Run: headless pygame with SDL's dummy video driver; simulated clock (each Clock.tick advances the game by its frame time, no real sleeping); random seed 0; keys injected as events and as key.get_pressed() state; no mouse input.
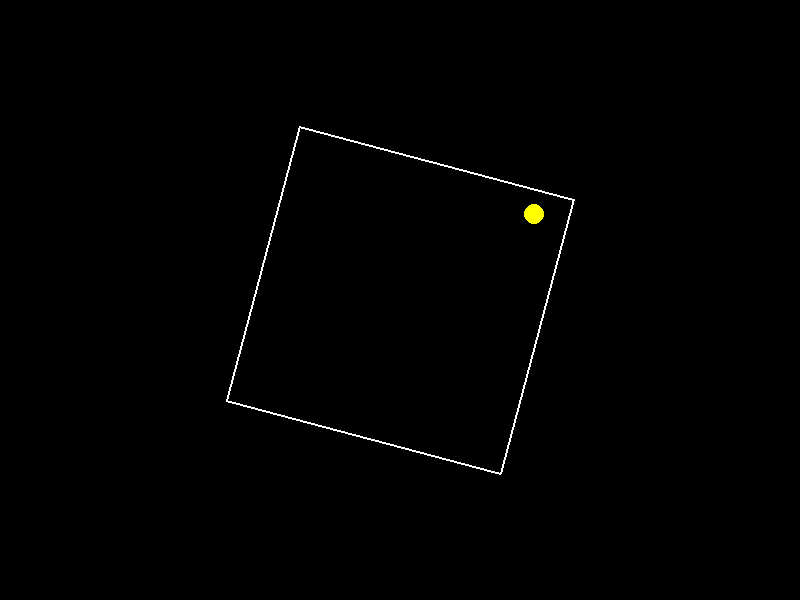
Frame 1 of 4 · flips 1–60 · no input
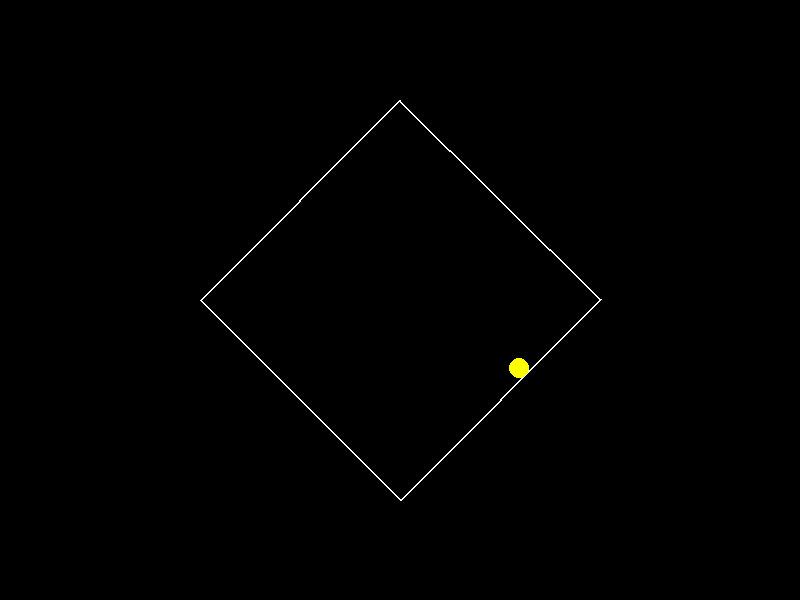
Frame 2 of 4 · flips 61–180 · tapped SPACE, RETURN · held RIGHT (→), D
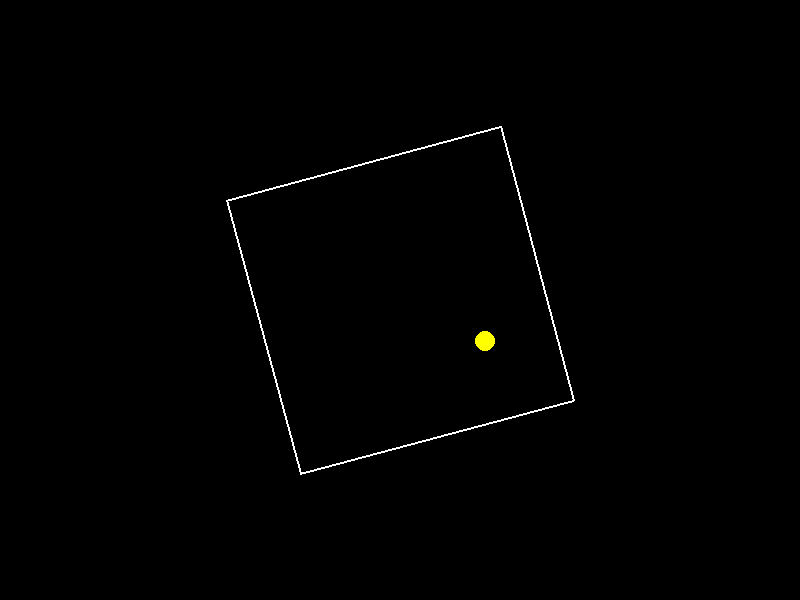
Frame 3 of 4 · flips 181–300 · held DOWN (↓), S
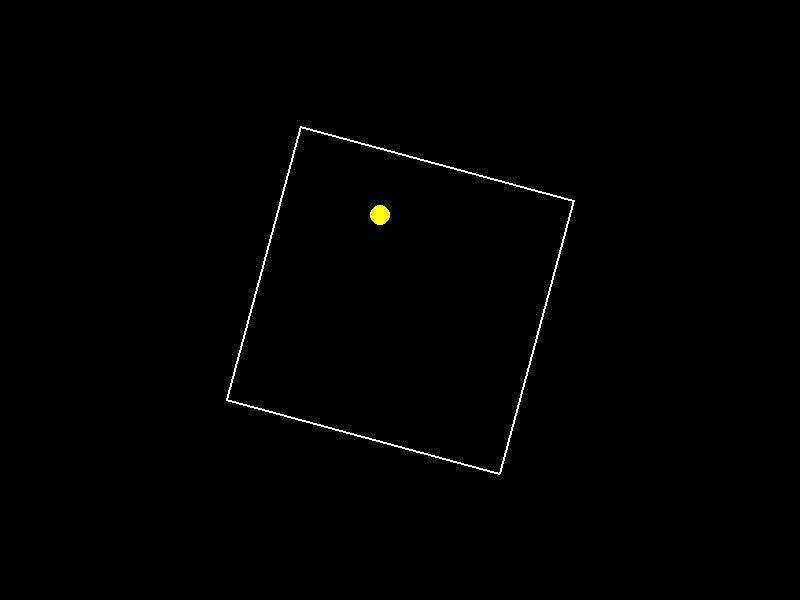
Frame 4 of 4 · flips 301–420 · held LEFT (←), A, UP (↑), W

The pygame program that drew these frames:

import pygame
import math

# Initialize Pygame
pygame.init()

# Set up the display
WIDTH = 800
HEIGHT = 600
screen = pygame.display.set_mode((WIDTH, HEIGHT))
pygame.display.set_caption("Bouncing Ball in Rotating Square")

# Colors
WHITE = (255, 255, 255)
YELLOW = (255, 255, 0)
BLACK = (0, 0, 0)

# Square properties
SQUARE_SIZE = 400
square_angle = 0
square_rotation_speed = 1

# Ball properties
BALL_RADIUS = 10
ball_pos = [WIDTH // 2, HEIGHT // 2]
ball_speed = [4, 4]
INITIAL_SPEED = math.sqrt(ball_speed[0]**2 + ball_speed[1]**2)

def get_rotated_square_vertices(angle):
    center_x, center_y = WIDTH // 2, HEIGHT // 2
    half_size = SQUARE_SIZE // 2
    vertices = []
    for i in range(4):
        base_angle = math.radians(i * 90 + angle)
        x = center_x + half_size * math.cos(base_angle)
        y = center_y + half_size * math.sin(base_angle)
        vertices.append((x, y))
    return vertices

def normalize_vector(vector):
    magnitude = math.sqrt(vector[0]**2 + vector[1]**2)
    if magnitude == 0:
        return [0, 0]
    return [vector[0]/magnitude, vector[1]/magnitude]

def get_closest_point_on_line(point, line_start, line_end):
    px, py = point
    x1, y1 = line_start
    x2, y2 = line_end

    # Vector from line start to point
    dx = x2 - x1
    dy = y2 - y1

    # Square of line length
    line_length_sq = dx*dx + dy*dy

    # Avoid division by zero
    if line_length_sq == 0:
        return line_start

    # Calculate projection of point onto line
    t = max(0, min(1, ((px - x1)*dx + (py - y1)*dy) / line_length_sq))

    # Calculate closest point
    closest_x = x1 + t * dx
    closest_y = y1 + t * dy

    return (closest_x, closest_y)

def distance_between_points(p1, p2):
    return math.sqrt((p2[0] - p1[0])**2 + (p2[1] - p1[1])**2)

running = True
clock = pygame.time.Clock()

while running:
    for event in pygame.event.get():
        if event.type == pygame.QUIT:
            running = False

    # Update square rotation
    square_angle += square_rotation_speed
    vertices = get_rotated_square_vertices(square_angle)

    # Check collision with edges
    min_distance = float('inf')
    collision_normal = None
    collision_point = None

    # Check each edge of the square
    for i in range(4):
        j = (i + 1) % 4
        edge_start = vertices[i]
        edge_end = vertices[j]

        # Find closest point on this edge to the ball
        closest = get_closest_point_on_line(ball_pos, edge_start, edge_end)
        distance = distance_between_points(ball_pos, closest)

        if distance < min_distance:
            min_distance = distance
            collision_point = closest

            # Calculate normal vector from edge to ball
            if distance > 0:
                normal = [(ball_pos[0] - closest[0])/distance,
                         (ball_pos[1] - closest[1])/distance]
            else:
                # If distance is 0, use perpendicular to edge
                edge_dx = edge_end[0] - edge_start[0]
                edge_dy = edge_end[1] - edge_start[1]
                normal = normalize_vector([-edge_dy, edge_dx])

            collision_normal = normal

    # Handle collision
    if min_distance < BALL_RADIUS + 1:  # Added small buffer
        # Calculate reflection
        dot_product = (ball_speed[0] * collision_normal[0] +
                      ball_speed[1] * collision_normal[1])

        ball_speed[0] = ball_speed[0] - 2 * dot_product * collision_normal[0]
        ball_speed[1] = ball_speed[1] - 2 * dot_product * collision_normal[1]

        # Normalize speed
        current_speed = math.sqrt(ball_speed[0]**2 + ball_speed[1]**2)
        ball_speed[0] = ball_speed[0] * INITIAL_SPEED / current_speed
        ball_speed[1] = ball_speed[1] * INITIAL_SPEED / current_speed

        # Push ball out of collision
        overlap = BALL_RADIUS - min_distance
        if overlap > 0:
            ball_pos[0] += collision_normal[0] * (overlap + 1)
            ball_pos[1] += collision_normal[1] * (overlap + 1)

    # Update ball position
    ball_pos[0] += ball_speed[0]
    ball_pos[1] += ball_speed[1]

    # Clear screen
    screen.fill(BLACK)

    # Draw rotating square
    pygame.draw.polygon(screen, WHITE, vertices, 2)

    # Draw ball
    pygame.draw.circle(screen, YELLOW, (int(ball_pos[0]), int(ball_pos[1])), BALL_RADIUS)

    pygame.display.flip()
    clock.tick(60)

pygame.quit()
